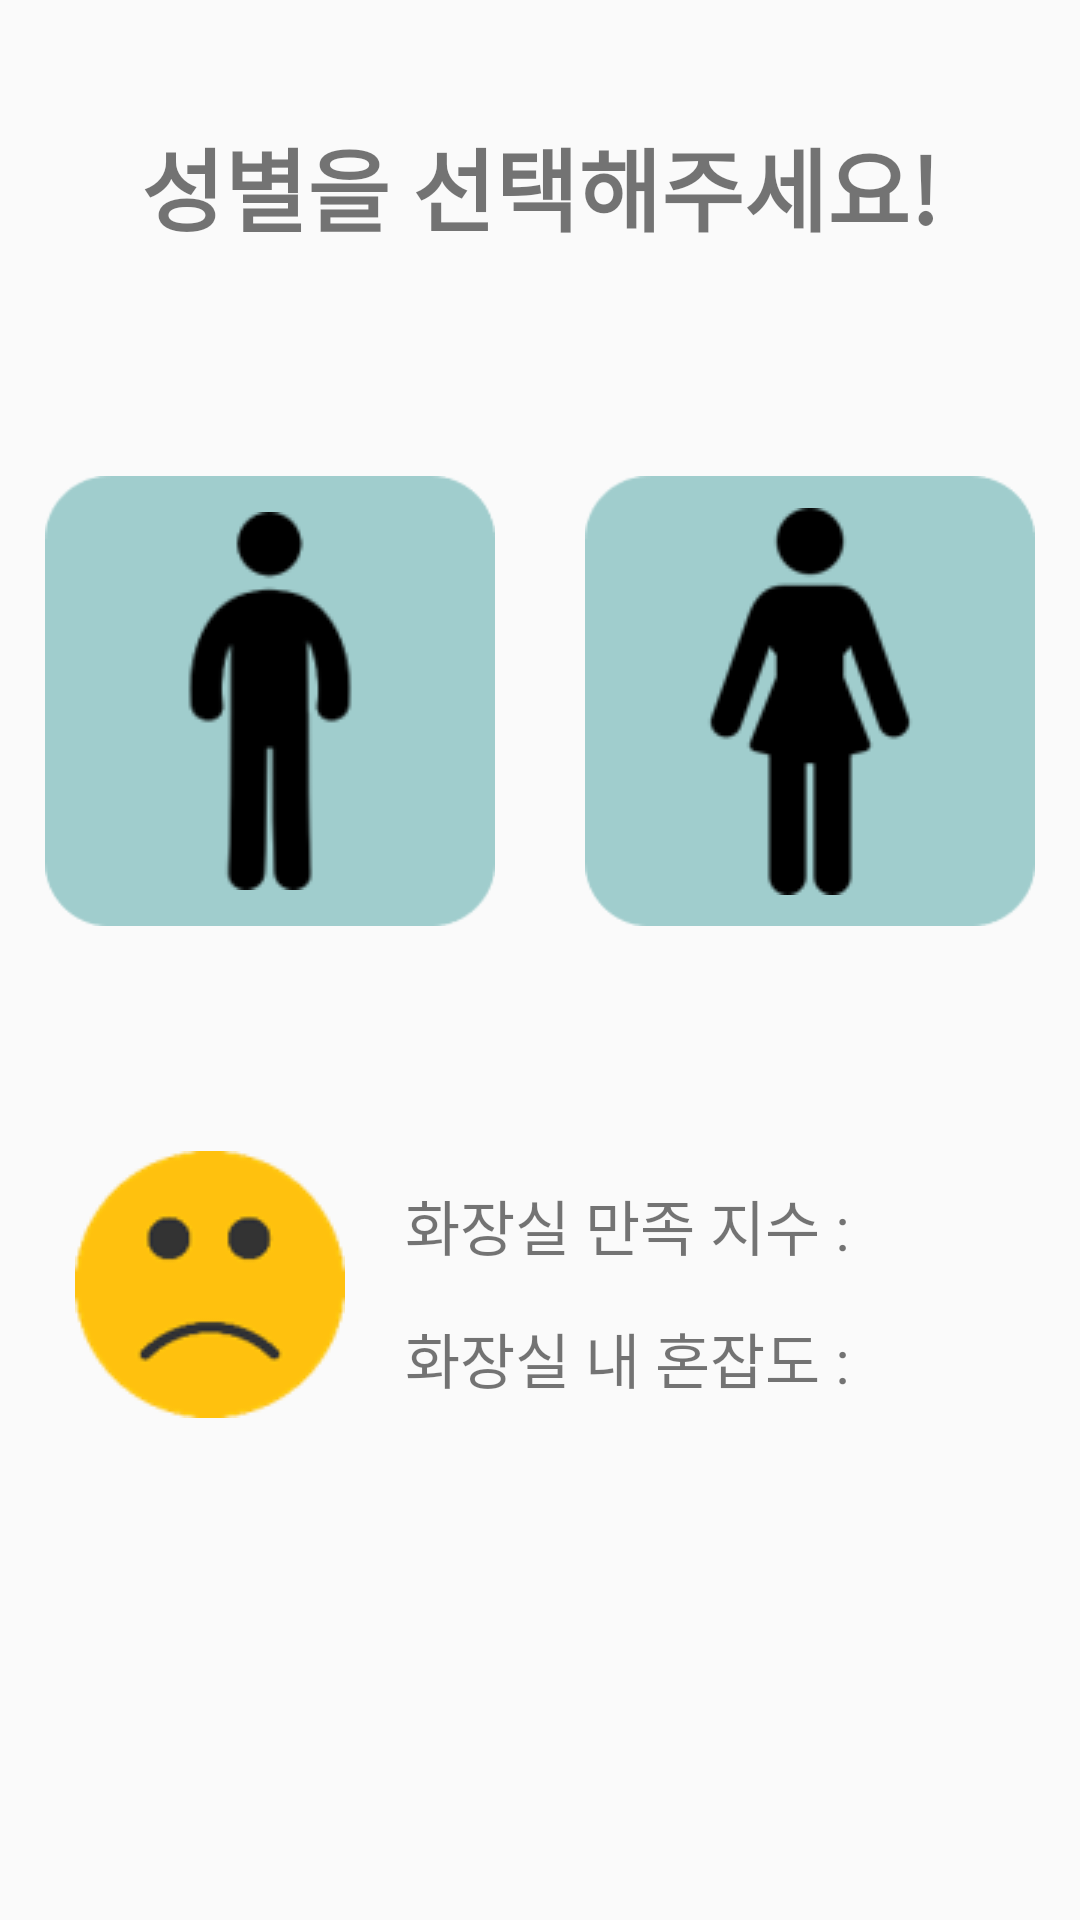

Produce the Android XML layout that renders to this screen, including the resource entries it uses.
<!-- AndroidManifest.xml: application theme AppTheme -->
<!-- res/layout/fragment3_option.xml -->
<?xml version="1.0" encoding="utf-8"?>
<LinearLayout xmlns:android="http://schemas.android.com/apk/res/android"
    android:orientation="vertical" android:layout_width="match_parent"
    android:layout_height="match_parent">

    <TextView
        android:id="@+id/info_select"
        android:layout_width="wrap_content"
        android:layout_height="wrap_content"
        android:layout_gravity="center_horizontal"
        android:layout_marginTop="40dp"
        android:textSize="30dp"
        android:textStyle="bold"
        android:text="성별을 선택해주세요!" />

    <LinearLayout
        android:layout_width="wrap_content"
        android:layout_height="300dp">

        <ImageButton
            android:id="@+id/boy"
            android:layout_width="150dp"
            android:layout_height="150dp"
            android:layout_gravity="center"
            android:layout_marginLeft="15dp"
            android:background="@drawable/imgbtn_states"
            android:src="@drawable/imgbtn_boy_icons" />

        <ImageButton
            android:id="@+id/girl"
            android:layout_width="150dp"
            android:layout_height="150dp"
            android:layout_gravity="center"
            android:layout_marginLeft="30dp"
            android:background="@drawable/imgbtn_states"
            android:src="@drawable/imgbtn_girl_icons" />

    </LinearLayout>
    <LinearLayout
        android:layout_width="match_parent"
        android:layout_height="match_parent">
        <ImageView
            android:layout_width="wrap_content"
            android:layout_height="wrap_content"
            android:layout_marginLeft="25dp"
            android:background="@drawable/face"/>
        <LinearLayout
            android:orientation="vertical"
            android:layout_width="match_parent"
            android:layout_height="match_parent">
            <GridLayout
                android:layout_width="match_parent"
                android:layout_height="wrap_content">
                <TextView
                    android:layout_marginTop="10dp"
                    android:layout_marginLeft="20dp"
                    android:layout_width="wrap_content"
                    android:layout_height="wrap_content"
                    android:textSize="20dp"
                    android:text="화장실 만족 지수 : "/>
                <TextView
                    android:id="@+id/sati"
                    android:layout_marginLeft="20dp"
                    android:layout_marginTop="10dp"
                    android:layout_width="wrap_content"
                    android:layout_height="wrap_content"
                    android:textSize="20dp"
                    android:text=""/>
            </GridLayout>

            <GridLayout
                android:layout_width="match_parent"
                android:layout_height="wrap_content">
                <TextView
                    android:layout_marginLeft="20dp"
                    android:layout_marginTop="15dp"
                    android:layout_width="wrap_content"
                    android:layout_height="wrap_content"
                    android:textSize="20dp"
                    android:text="화장실 내 혼잡도 : "/>
                <TextView
                    android:id="@+id/wait"
                    android:layout_marginLeft="20dp"
                    android:layout_marginTop="15dp"
                    android:layout_width="wrap_content"
                    android:layout_height="wrap_content"
                    android:textSize="20dp"
                    android:text=""/>
            </GridLayout>

        </LinearLayout>

    </LinearLayout>
</LinearLayout>
<!-- resources referenced by this layout -->
<resources>
  <!-- drawable face: png bitmap (drawable, 3824 bytes) -->
  <!-- drawable imgbtn_boy_icons (drawable) -->
  <?xml version="1.0" encoding="utf-8"?>
  <selector xmlns:android="http://schemas.android.com/apk/res/android">
      <item android:drawable="@drawable/boy"
          android:state_pressed="true" />
      <item android:drawable="@drawable/boy" />
  </selector>
  <!-- drawable imgbtn_girl_icons (drawable) -->
  <?xml version="1.0" encoding="utf-8"?>
  <selector xmlns:android="http://schemas.android.com/apk/res/android">
      <item android:drawable="@drawable/girl"
          android:state_pressed="true" />
      <item android:drawable="@drawable/girl" />
  </selector>
  <!-- drawable imgbtn_states (drawable) -->
  <?xml version="1.0" encoding="utf-8"?>
  <selector xmlns:android="http://schemas.android.com/apk/res/android">
      <item android:drawable="@drawable/backgroundpressed"
          android:state_pressed="true"/>
      <item android:drawable="@drawable/backgroundbase"/>
  </selector>
  <style name="AppTheme" parent="Theme.AppCompat.Light.DarkActionBar">
          
          <item name="colorPrimary">@color/colorPrimary</item>
          <item name="colorPrimaryDark">@color/Chill</item>
          <item name="colorAccent">@color/colorAccent</item>
          <item name="windowNoTitle">true</item>
      </style>
  <!-- drawable boy: png bitmap (drawable, 3362 bytes) -->
  <!-- drawable girl: png bitmap (drawable, 2591 bytes) -->
  <!-- drawable backgroundpressed: png bitmap (drawable, 1608 bytes) -->
  <!-- drawable backgroundbase: png bitmap (drawable, 1022 bytes) -->
  <color name="Chill">#AED9DA</color>
  <!-- not gathered from this repository: default colours our renderer supplied (Android Studio template values) -->
  <color name="colorPrimary">#FF6200EE</color>
  <color name="colorAccent">#FF03DAC5</color>
</resources>
